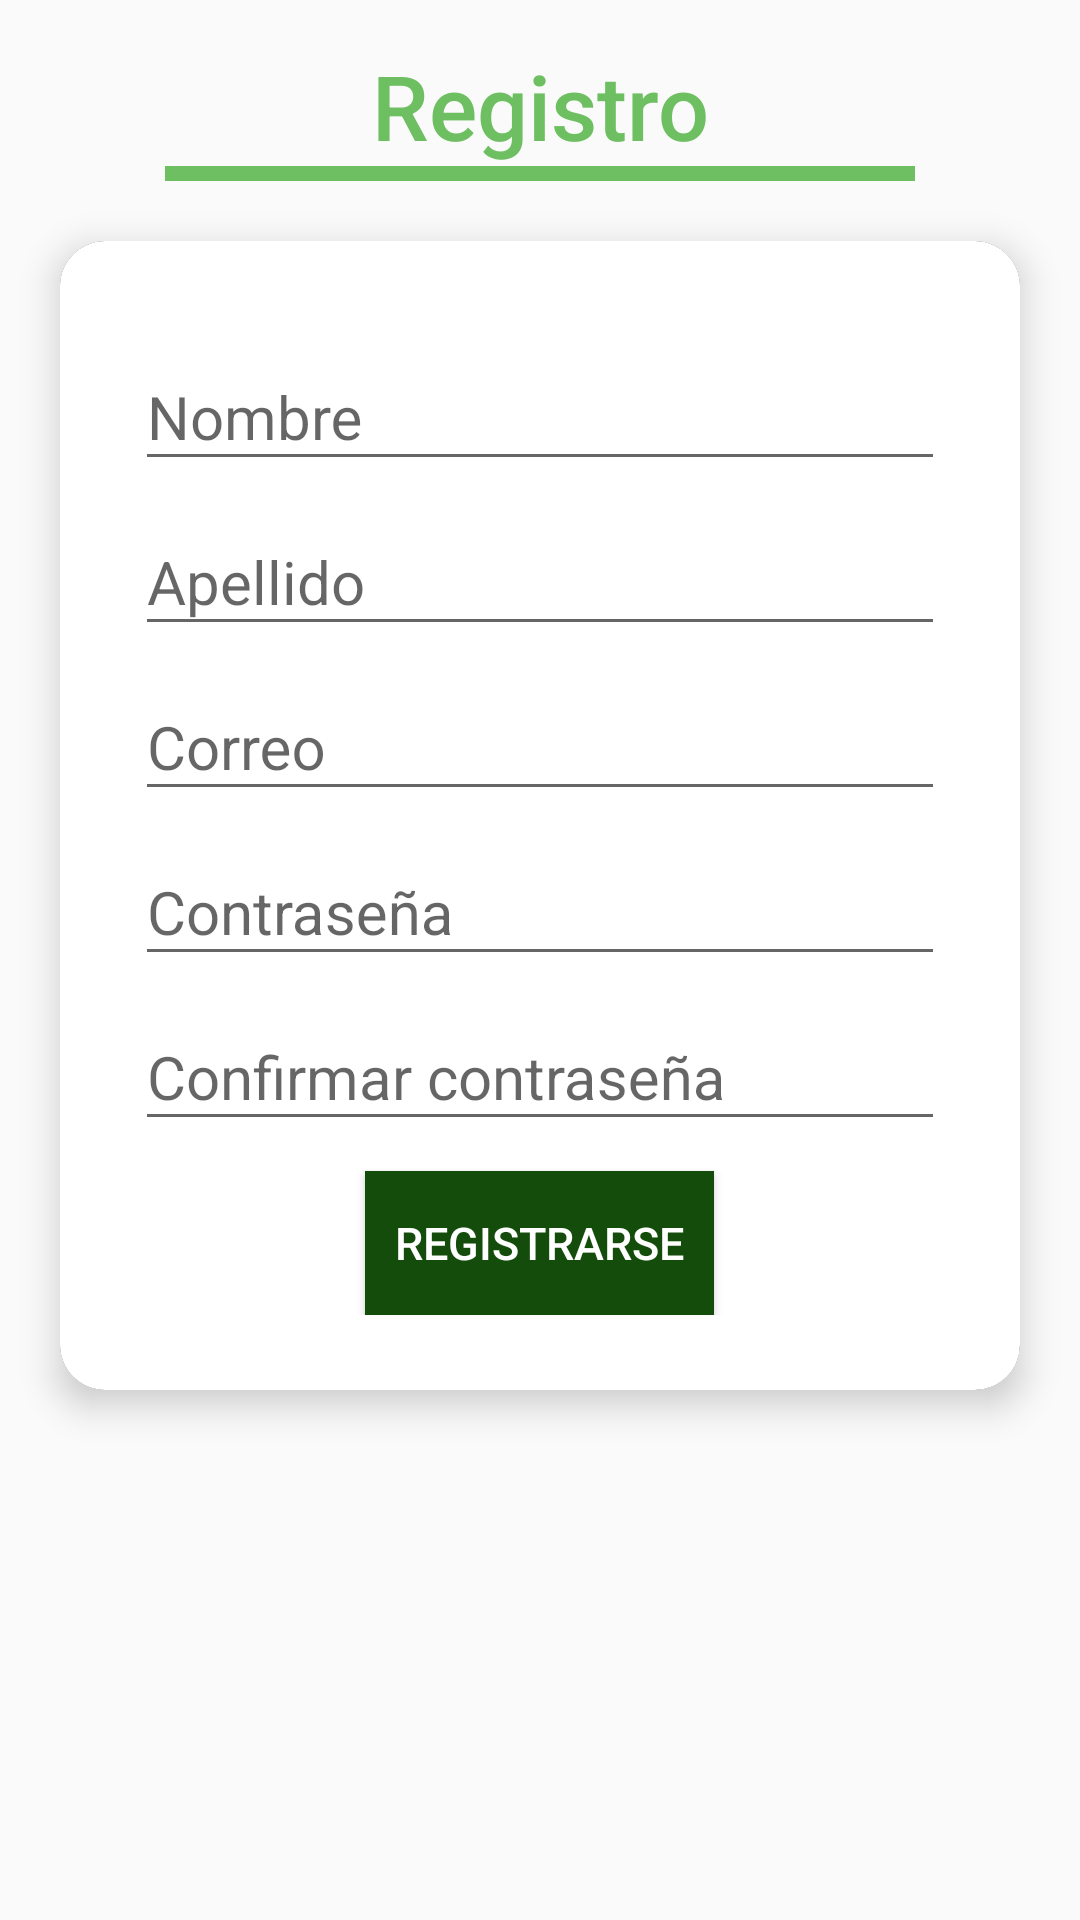

Here is an Android app screen rendered from its layout file. Give the layout XML and the strings, colors and styles it references.
<!-- AndroidManifest.xml: application theme AppTheme -->
<!-- res/layout/fragment_registro.xml -->
<?xml version="1.0" encoding="utf-8"?>
<LinearLayout xmlns:android="http://schemas.android.com/apk/res/android"
    xmlns:card_view="http://schemas.android.com/apk/res-auto"
    android:layout_width="match_parent"
    android:layout_height="wrap_content"
    android:layout_gravity="center"
    android:orientation="vertical">

    <TextView
        android:id="@+id/titulo_registrar"
        style="@style/TextAppearance.AppCompat.Widget.ActionBar.Title"
        android:layout_width="match_parent"
        android:layout_height="wrap_content"
        android:layout_marginTop="15dp"
        android:text="@string/registro"
        android:textAlignment="center"
        android:textColor="@color/android_green"
        android:textSize="@dimen/textSize_titulo_registro" />

    <RelativeLayout
        android:layout_width="@dimen/width_linea_registro"
        android:layout_height="5dp"
        android:layout_gravity="center"
        android:background="@color/android_green" />

    <android.support.v7.widget.CardView
        android:id="@+id/card_registro"
        style="@style/CardView"
        android:layout_width="match_parent"
        android:layout_height="wrap_content"
        android:layout_gravity="center"
        android:layout_margin="20dp"
        android:theme="@style/CardView"
        card_view:cardBackgroundColor="@color/black"
        card_view:cardCornerRadius="15dp"
        card_view:cardElevation="7dp">

        <LinearLayout
            android:layout_width="match_parent"
            android:layout_height="match_parent"
            android:background="@color/white"
            android:orientation="vertical"
            android:padding="25dp">

            <android.support.design.widget.TextInputLayout
                android:layout_width="match_parent"
                android:layout_height="wrap_content">

                <android.support.design.widget.TextInputEditText
                    android:id="@+id/agregar_nombre"
                    android:layout_width="match_parent"
                    android:layout_height="wrap_content"
                    android:hint="@string/nombre"
                    android:textSize="@dimen/textSize_edit_text_registro" />

            </android.support.design.widget.TextInputLayout>


            <android.support.design.widget.TextInputLayout
                android:layout_width="match_parent"
                android:layout_height="wrap_content">

                <android.support.design.widget.TextInputEditText
                    android:id="@+id/agregar_apellido"
                    android:layout_width="match_parent"
                    android:layout_height="wrap_content"
                    android:hint="@string/apellido"
                    android:textSize="@dimen/textSize_edit_text_registro" />

            </android.support.design.widget.TextInputLayout>

            <android.support.design.widget.TextInputLayout
                android:layout_width="match_parent"
                android:layout_height="wrap_content">

                <android.support.design.widget.TextInputEditText
                    android:id="@+id/agregar_correo"
                    android:layout_width="match_parent"
                    android:layout_height="wrap_content"
                    android:hint="@string/correo"
                    android:inputType="textUri"
                    android:textSize="@dimen/textSize_edit_text_registro" />

            </android.support.design.widget.TextInputLayout>

            <android.support.design.widget.TextInputLayout
                android:layout_width="match_parent"
                android:layout_height="wrap_content">

                <android.support.design.widget.TextInputEditText
                    android:id="@+id/agregar_contrasenia"
                    android:layout_width="match_parent"
                    android:layout_height="wrap_content"
                    android:hint="@string/contasenia"
                    android:inputType="textPassword"
                    android:textSize="@dimen/textSize_edit_text_registro"/>

            </android.support.design.widget.TextInputLayout>

            <android.support.design.widget.TextInputLayout
                android:layout_width="match_parent"
                android:layout_height="wrap_content">

                <android.support.design.widget.TextInputEditText
                    android:id="@+id/registr_confirmar_contrasenia"
                    android:layout_width="match_parent"
                    android:layout_height="wrap_content"
                    android:hint="@string/confirmar_contasenia"
                    android:inputType="textPassword"
                    android:textSize="@dimen/textSize_edit_text_registro"/>

            </android.support.design.widget.TextInputLayout>

            <Button
                android:id="@+id/agregar_administrador"
                android:layout_width="wrap_content"
                android:layout_height="wrap_content"
                android:layout_gravity="center"
                android:layout_marginTop="10sp"
                android:background="@color/android_darkgreen"
                android:elevation="10dp"
                android:padding="10dp"
                android:text="@string/registrarse"
                android:textColor="@color/white"
                android:textSize="@dimen/textSize_registro_button_text"/>

        </LinearLayout>
    </android.support.v7.widget.CardView>
</LinearLayout>
<!-- resources referenced by this layout -->
<resources>
  <color name="android_darkgreen">#144d0b</color>
  <color name="android_green">#6ebf61</color>
  <color name="black">#FF000000</color>
  <color name="white">#FFffffff</color>
  <dimen name="textSize_edit_text_registro">20sp</dimen>
  <dimen name="textSize_registro_button_text">15sp</dimen>
  <dimen name="textSize_titulo_registro">30sp</dimen>
  <dimen name="width_linea_registro">250dp</dimen>
  <string name="apellido">Apellido</string>
  <string name="confirmar_contasenia">Confirmar contraseña</string>
  <string name="contasenia">Contraseña</string>
  <string name="correo">Correo</string>
  <string name="nombre">Nombre</string>
  <string name="registrarse">Registrarse</string>
  <string name="registro">Registro</string>
  <style name="CardView" parent="Theme.AppCompat.Light.NoActionBar">
          
          <item name="colorPrimary">@color/colorPrimary</item>
          <item name="colorPrimaryDark">@color/colorPrimaryDark</item>
          <item name="colorAccent">@color/android_green</item>
          <item name="android:radius">5sp</item>
      </style>
  <style name="AppTheme" parent="Theme.AppCompat.Light.NoActionBar">
          
          <item name="colorPrimary">@color/colorPrimary</item>
          <item name="colorPrimaryDark">@color/colorPrimaryDark</item>
          <item name="colorAccent">@color/colorAccent</item>
      </style>
  <color name="colorPrimary">#144d0b</color>
  <color name="colorPrimaryDark">#FF000000</color>
  <color name="colorAccent">#FF8c8c8c</color>
</resources>
